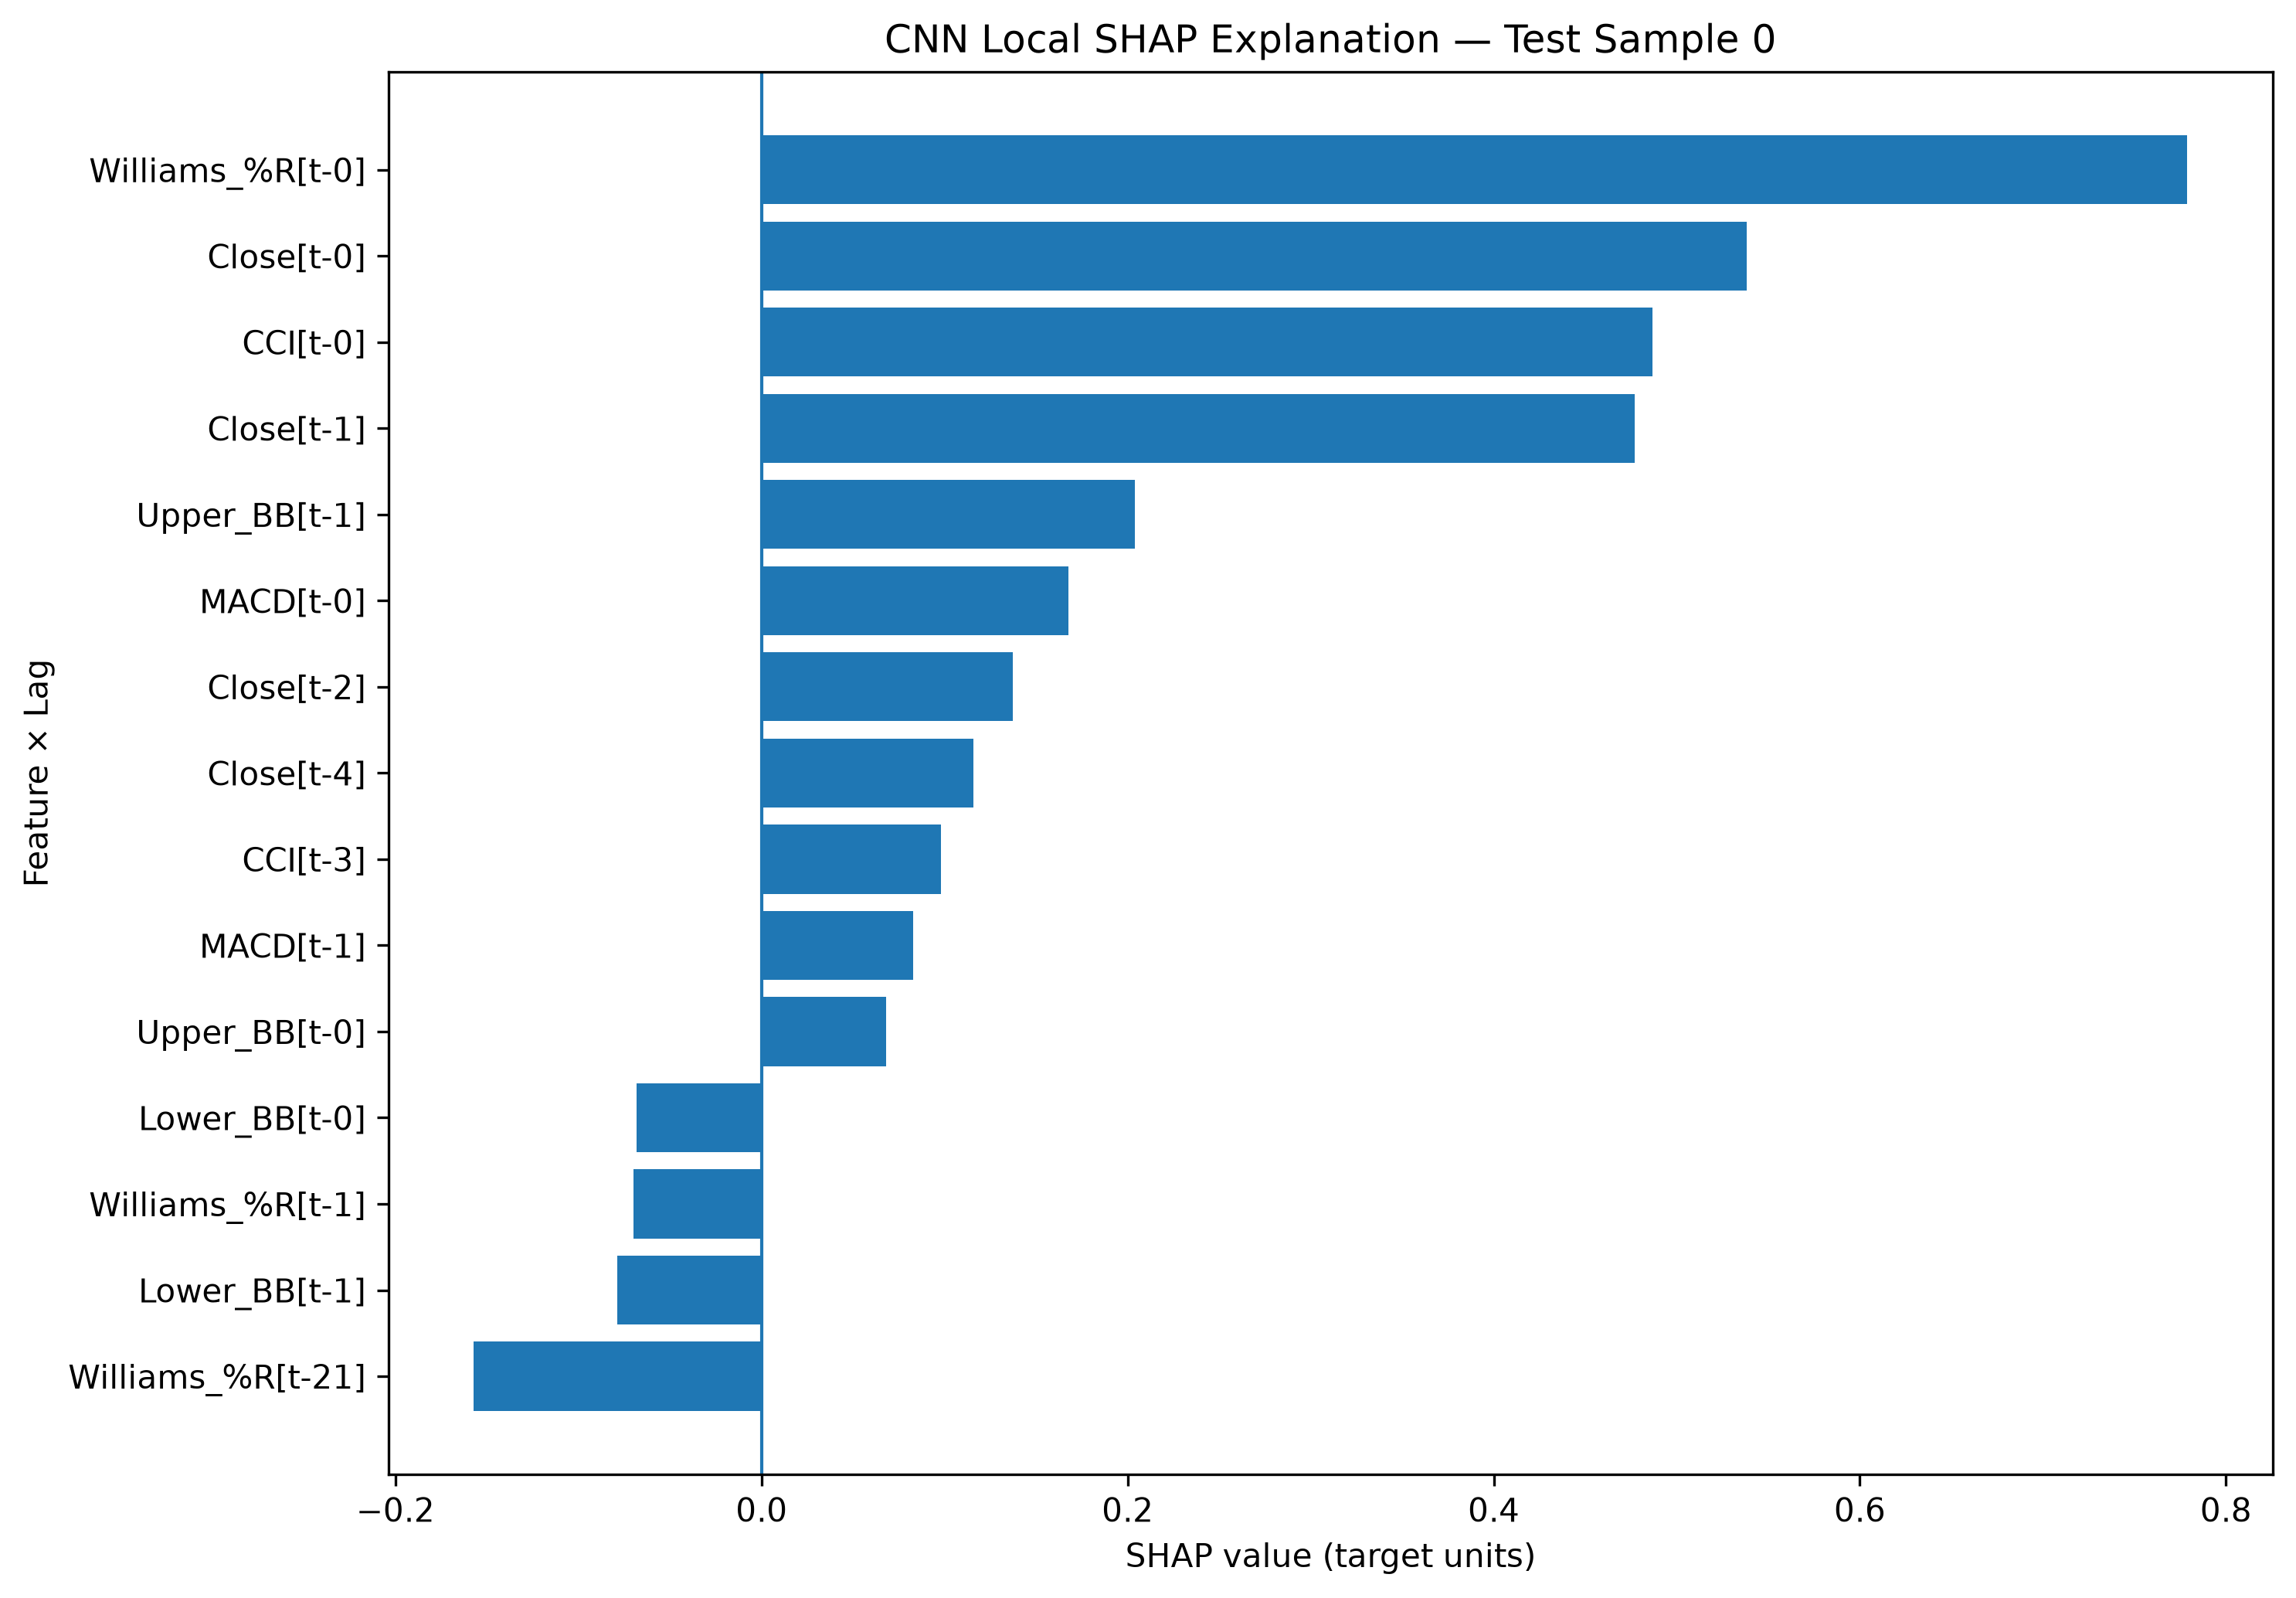

The table this chart was drawn from, first rows:
Test Sample Index, Lag, Feature, Scaled Input Value, SHAP Value, Abs SHAP Value, Prediction
0, t-0, Williams_%R, 0.9735, 0.7788, 0.7788, 42.95
0, t-0, Close, 0.6323, 0.538, 0.538, 42.95
0, t-0, CCI, 0.8334, 0.4867, 0.4867, 42.95
0, t-1, Close, 0.6116, 0.477, 0.477, 42.95
0, t-1, Upper_BB, 0.54, 0.2041, 0.2041, 42.95
0, t-0, MACD, 0.8364, 0.1678, 0.1678, 42.95
0, t-21, Williams_%R, 0.07872, -0.1571, 0.1571, 42.95
0, t-2, Close, 0.618, 0.1373, 0.1373, 42.95
0, t-4, Close, 0.5645, 0.1159, 0.1159, 42.95
0, t-3, CCI, 0.8639, 0.09792, 0.09792, 42.95
0, t-1, MACD, 0.8138, 0.08263, 0.08263, 42.95
0, t-1, Lower_BB, 0.6109, -0.07867, 0.07867, 42.95
0, t-1, Williams_%R, 0.817, -0.06987, 0.06987, 42.95
0, t-0, Lower_BB, 0.6047, -0.06808, 0.06808, 42.95
0, t-0, Upper_BB, 0.5577, 0.06787, 0.06787, 42.95
0, t-2, Williams_%R, 0.8683, 0.05785, 0.05785, 42.95
0, t-58, CCI, 0.4939, 0.05713, 0.05713, 42.95
0, t-3, Close, 0.5862, 0.05653, 0.05653, 42.95
0, t-2, 50MA, 0.5212, -0.04902, 0.04902, 42.95
0, t-6, Close, 0.5397, 0.0473, 0.0473, 42.95
0, t-5, Close, 0.5684, 0.04694, 0.04694, 42.95
0, t-3, Williams_%R, 0.8112, 0.04631, 0.04631, 42.95
0, t-5, Williams_%R, 0.759, 0.04307, 0.04307, 42.95
0, t-1, CCI, 0.8398, -0.04141, 0.04141, 42.95
0, t-7, Close, 0.545, 0.03741, 0.03741, 42.95
0, t-20, Upper_BB, 0.5217, 0.03624, 0.03624, 42.95
0, t-16, Williams_%R, 0.8509, 0.03393, 0.03393, 42.95
0, t-29, Close, 0.5636, 0.03391, 0.03391, 42.95
0, t-3, 50MA, 0.514, -0.03378, 0.03378, 42.95
0, t-4, CCI, 0.7429, -0.03366, 0.03366, 42.95
0, t-58, Williams_%R, 0.04895, -0.03327, 0.03327, 42.95
0, t-8, Upper_BB, 0.5093, 0.03108, 0.03108, 42.95
0, t-5, Upper_BB, 0.5072, 0.03095, 0.03095, 42.95
0, t-59, Upper_BB, 0.473, 0.03085, 0.03085, 42.95
0, t-4, 50MA, 0.5081, 0.02963, 0.02963, 42.95
0, t-8, Close, 0.5402, 0.02944, 0.02944, 42.95
0, t-28, Williams_%R, 0.9528, 0.02798, 0.02798, 42.95
0, t-19, Lower_BB, 0.605, 0.02738, 0.02738, 42.95
0, t-25, Williams_%R, 0.9799, 0.02694, 0.02694, 42.95
0, t-10, Upper_BB, 0.516, 0.02684, 0.02684, 42.95
0, t-0, 50MA, 0.5325, 0.02674, 0.02674, 42.95
0, t-25, MACD, 0.8903, 0.02669, 0.02669, 42.95
0, t-30, Close, 0.5567, 0.02631, 0.02631, 42.95
0, t-10, Close, 0.5438, 0.02528, 0.02528, 42.95
0, t-25, Upper_BB, 0.5248, 0.02501, 0.02501, 42.95
0, t-30, Williams_%R, 0.8763, 0.02499, 0.02499, 42.95
0, t-12, Upper_BB, 0.5173, 0.02471, 0.02471, 42.95
0, t-57, 50MA, 0.4381, 0.0247, 0.0247, 42.95
0, t-11, Close, 0.5302, 0.02463, 0.02463, 42.95
0, t-16, Upper_BB, 0.5185, 0.02381, 0.02381, 42.95
0, t-24, Close, 0.5712, 0.02287, 0.02287, 42.95
0, t-2, Upper_BB, 0.5321, -0.02253, 0.02253, 42.95
0, t-25, Close, 0.5751, 0.0225, 0.0225, 42.95
0, t-29, MACD, 0.8929, 0.02249, 0.02249, 42.95
0, t-9, Close, 0.5355, 0.02241, 0.02241, 42.95
0, t-28, MACD, 0.9009, 0.022, 0.022, 42.95
0, t-31, Close, 0.5402, 0.02194, 0.02194, 42.95
0, t-30, MACD, 0.883, 0.0219, 0.0219, 42.95
0, t-26, Upper_BB, 0.5164, 0.02148, 0.02148, 42.95
0, t-16, Close, 0.5701, 0.02129, 0.02129, 42.95
... 360 more rows
